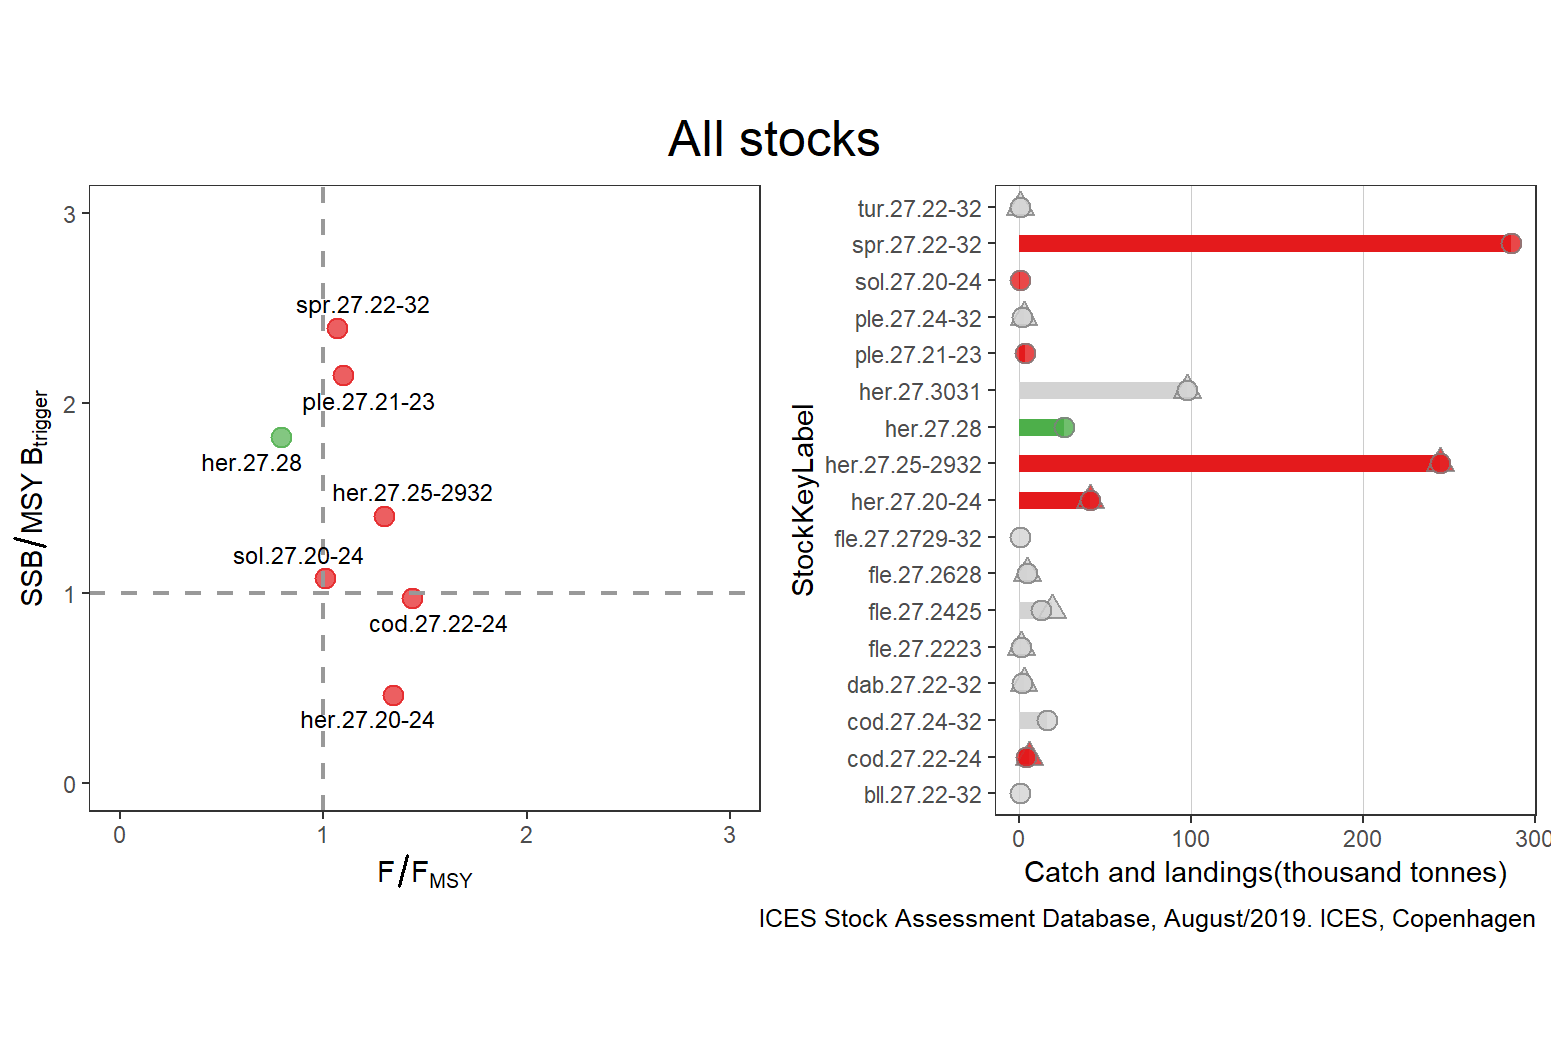

The data file committed next to this chart (first rows):
StockKeyLabel, FisheriesGuild, F_FMSY, catches, landings, discards, FMSY, F, AssessmentYear, Year, SSB_MSYBtrigger, SSB, MSYBtrigger, Status, total
bll.27.22-32, benthic, NA, NA, 39, 0, NA, NA, NA, NA, NA, NA, NA, GREY, 286000
cod.27.22-24, demersal, 1.438, 5312, 3546, 157, 0.26, 0.374, 2019, 2019, 0.9735, 21297, 21876, RED, 286000
cod.27.24-32, demersal, NA, NA, 15907, 3103, NA, 0.21, 2019, 2019, NA, 66412, NA, GREY, 286000
dab.27.22-32, benthic, NA, 2363, 1356, 1007, NA, NA, 2017, 2017, NA, NA, NA, GREY, 286000
fle.27.2223, benthic, NA, 982, 809, 173, NA, NA, NA, NA, NA, NA, NA, GREY, 286000
fle.27.2425, benthic, NA, 19107, 12788, 6318, NA, NA, NA, NA, NA, NA, NA, GREY, 286000
fle.27.2628, benthic, NA, 4442, 4252, 191, NA, NA, NA, NA, NA, NA, NA, GREY, 286000
fle.27.2729-32, benthic, NA, NA, 173, NA, NA, NA, NA, NA, NA, NA, NA, GREY, 286000
her.27.20-24, pelagic, 1.342, 41058, 41058, NA, 0.31, 0.416, 2019, 2019, 0.465, 69743, 150000, RED, 286000
her.27.25-2932, pelagic, 1.3, 244365, 244365, NA, 0.22, 0.286, 2019, 2019, 1.408, 844663, 6e+05, RED, 286000
her.27.28, pelagic, 0.7937, NA, 25747, NA, 0.32, 0.254, 2019, 2019, 1.821, 109238, 60000, GREEN, 286000
her.27.3031, pelagic, NA, 97366, 97366, NA, NA, 1.744, NA, NA, NA, NA, NA, GREY, 286000
ple.27.21-23, benthic, 1.097, NA, 3459, 1387, 0.37, 0.406, 2019, 2019, 2.145, 11907, 5550, RED, 286000
ple.27.24-32, benthic, NA, 2355, 1644, 711, NA, 0.541, 2019, 2019, NA, 3.579, NA, GREY, 286000
sol.27.20-24, benthic, 1.009, NA, 434, NA, 0.23, 0.232, 2019, 2019, 1.078, 2802, 2600, RED, 286000
spr.27.22-32, pelagic, 1.065, NA, 286000, NA, 0.26, 0.277, 2018, 2018, 2.396, 1366000, 570000, RED, 286000
tur.27.22-32, benthic, NA, 322, 264, 57, NA, NA, NA, NA, NA, NA, NA, GREY, 286000
